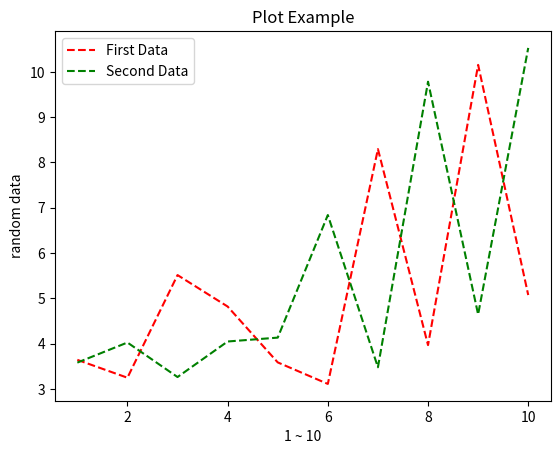

Python code for this plot:
# -*- coding: utf-8 -*-

from matplotlib import pyplot as plt
from random import random

x1 = list(range(1,11))
y1 = list(map(lambda data : data * random() + 3, x1))

x2 = list(range(1,11))
y2 = list(map(lambda data : data * random() + 3, x1))

plt.title('Plot Example')

plt.xlabel('1 ~ 10')
plt.ylabel('random data')

# 여러 라인을 하나의 그래프에 출력할 수 있음

# 여러 라인을 하나의 그래프에 출력하는 경우
# 각 라인을 구분하기 위한 legend 출력 방법
# 1. plot 함수의 label 매개변수를 설정
# - 각 라인의 제목
plt.plot(x1, y1, '--r', label='First Data')
plt.plot(x2, y2, '--g', label='Second Data')

# 2. legend 함수의 loc 매개변수를 설정하여
# 어느 위치에 출력할 것인지 지정 
plt.legend(loc='best')

plt.show()










